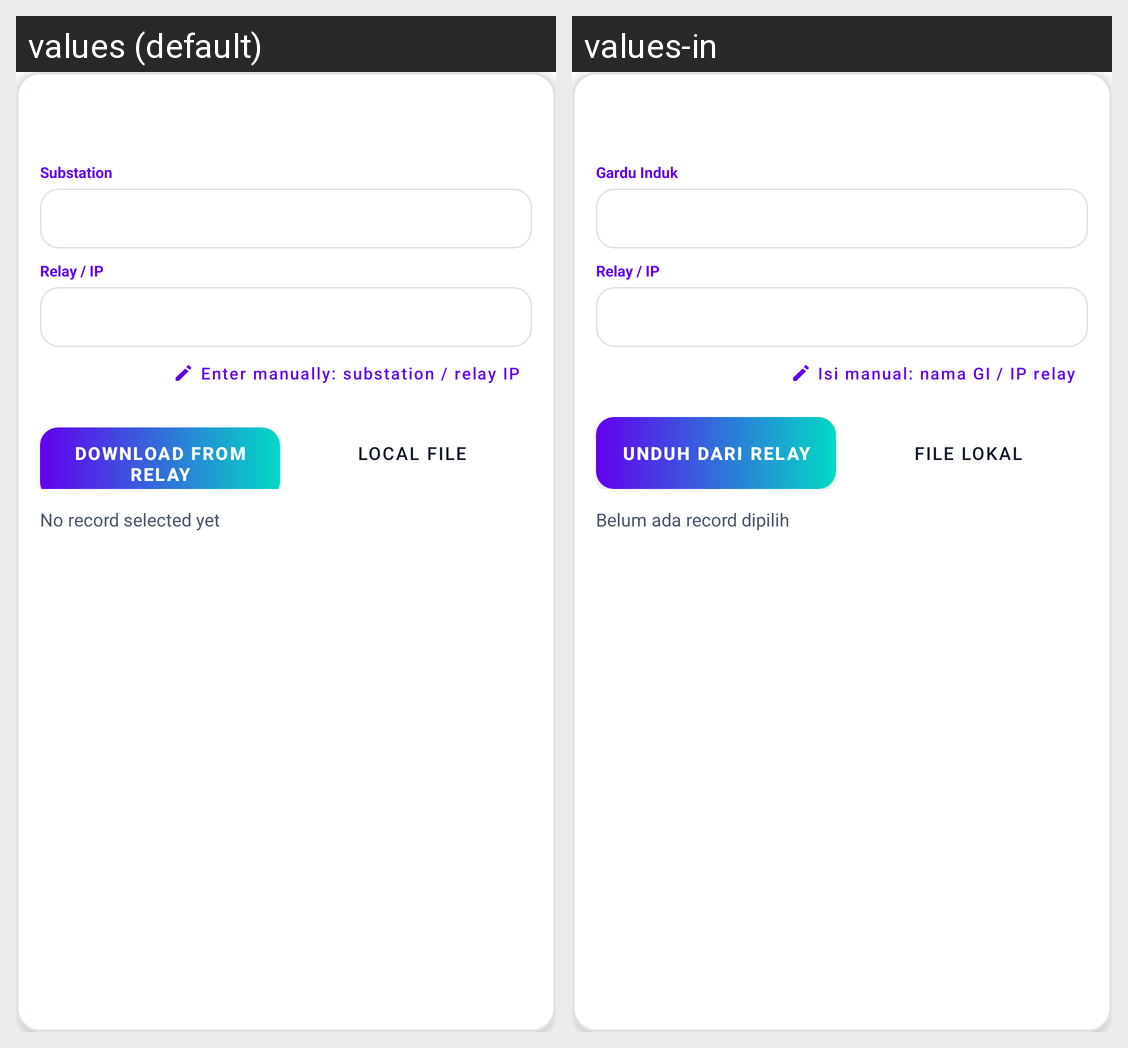

Translations of the strings shown on this Android screen, per locale in the grid:
Android screen res/layout/layout_fl_end_card.xml rendered under 2 locales, left to right: values (default), values-in. Device: Nexus 5 (rendered at 1080×1920; each locale shown at half size, 540×960, under a caption strip naming it); theme Theme.DFRtools.
Strings drawn on this screen, with the default value and each locale's value (text and hints the layout hard-codes, and strings that could not be matched under every locale, appear in the picture but are not listed):

lbl_fl_gi
  values: Substation
  values-in: Gardu Induk

lbl_fl_relay
  values: Relay / IP
  values-in: Relay / IP

btn_fl_manual
  values: Enter manually: substation / relay IP
  values-in: Isi manual: nama GI / IP relay

btn_fl_download_relay
  values: Download from relay
  values-in: Unduh dari relay

btn_fl_local_file
  values: Local file
  values-in: File lokal

msg_fl_no_record
  values: No record selected yet
  values-in: Belum ada record dipilih
